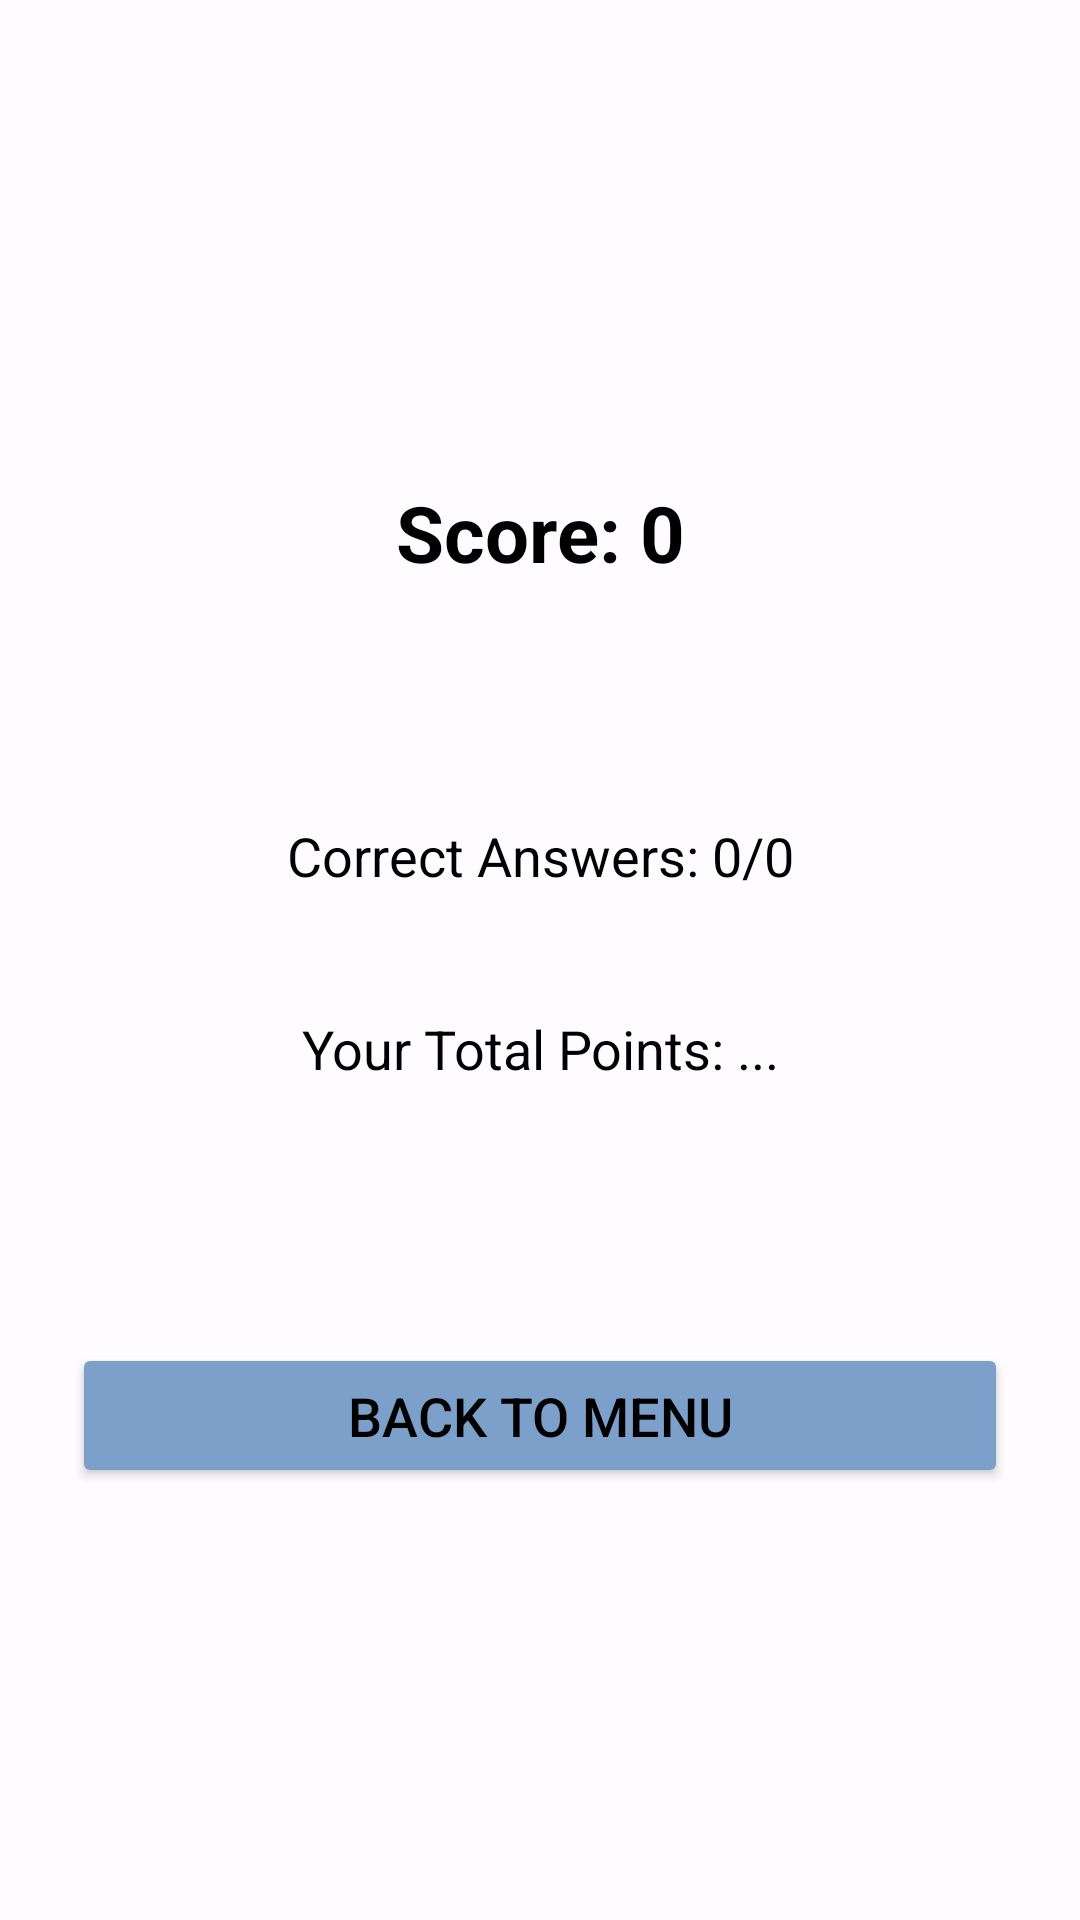

This screen was rendered from an Android layout file. Write that file and the resources it references.
<!-- AndroidManifest.xml: application theme Theme.A3MinsGame -->
<!-- res/layout/activity_single_player_result.xml -->
<?xml version="1.0" encoding="utf-8"?>
<RelativeLayout xmlns:android="http://schemas.android.com/apk/res/android"
    android:layout_width="match_parent"
    android:layout_height="match_parent"
    android:background="@drawable/background_image">

    
    <View
        android:layout_width="match_parent"
        android:layout_height="match_parent"
        android:background="#B3FFFFFF"/> 

    
    <LinearLayout
        android:layout_width="match_parent"
        android:layout_height="match_parent"
        android:gravity="center"
        android:orientation="vertical"
        android:padding="24dp">

        
        <TextView
            android:id="@+id/tv_score"
            android:layout_width="match_parent"
            android:layout_height="wrap_content"
            android:text="Score: 0"
            android:textSize="26sp"
            android:textStyle="bold"
            android:textColor="@color/black"
            android:gravity="center"
            android:background="@drawable/rounded_card"
            android:padding="16dp"
            android:layout_marginBottom="50dp"/>

        
        <TextView
            android:id="@+id/tv_correct_answers"
            android:layout_width="match_parent"
            android:layout_height="wrap_content"
            android:text="Correct Answers: 0/0"
            android:textSize="18sp"
            android:textColor="@color/black"
            android:gravity="center"
            android:background="@drawable/rounded_card"
            android:padding="12dp"
            android:layout_marginBottom="16dp"/>

        
        <TextView
            android:id="@+id/tv_total_points"
            android:layout_width="match_parent"
            android:layout_height="wrap_content"
            android:text="Your Total Points: ..."
            android:textSize="18sp"
            android:textColor="@color/black"
            android:gravity="center"
            android:background="@drawable/rounded_card"
            android:padding="12dp"
            android:layout_marginBottom="24dp"/>

        
        <Button
            android:id="@+id/btn_back_to_menu"
            android:layout_width="match_parent"
            android:layout_height="wrap_content"
            android:backgroundTint="@color/pastel_blue"
            android:text="Back to Menu"
            android:textColor="@color/black"
            android:textSize="18sp"
            android:padding="12dp"
            android:layout_marginTop="50dp"/>
    </LinearLayout>
</RelativeLayout>
<!-- resources referenced by this layout -->
<resources>
  <color name="black">#000000</color>
  <color name="pastel_blue">#7DA0CA</color>
  <style name="Theme.A3MinsGame" parent="Base.Theme.A3MinsGame" />
  <style name="Base.Theme.A3MinsGame" parent="Theme.Material3.DayNight.NoActionBar">
          
          
      </style>
</resources>
